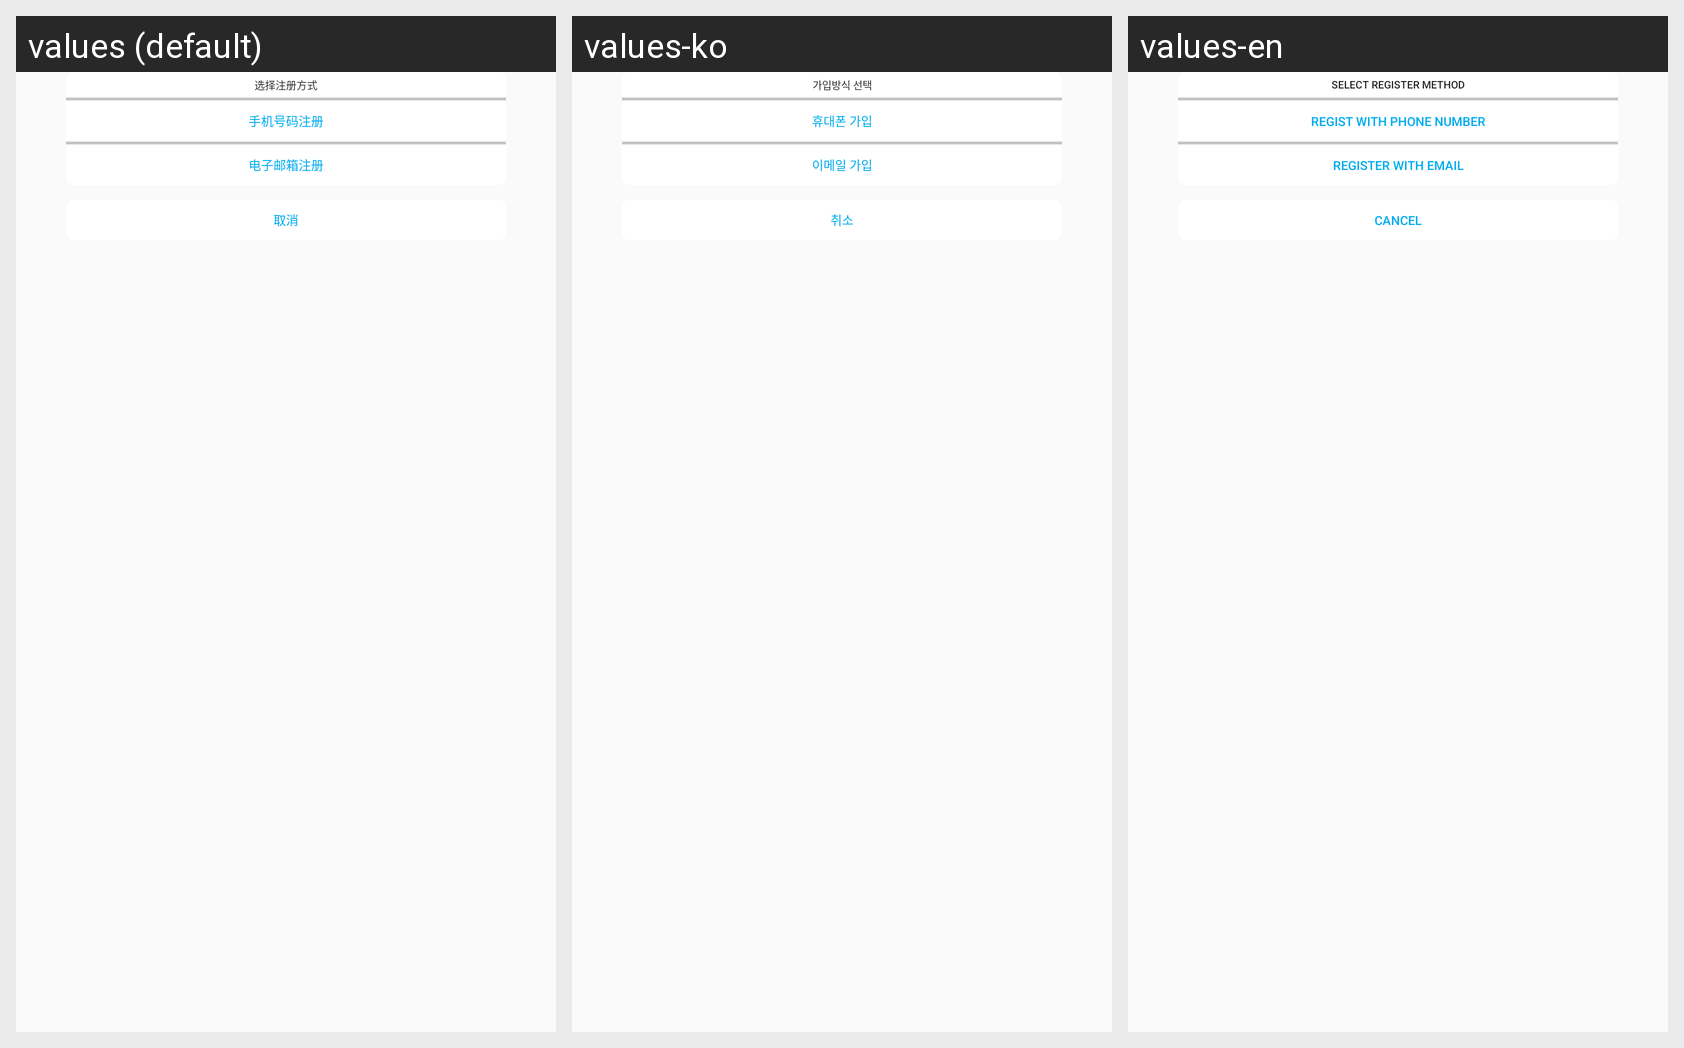

Locale-by-locale string values for the Android screen shown in this grid:
Android screen res/layout/popup_register.xml rendered under 3 locales, left to right: values (default), values-ko, values-en. Device: Nexus 5 (rendered at 1080×1920; each locale shown at half size, 540×960, under a caption strip naming it); theme mAppTheme.
Strings drawn on this screen, with the default value and each locale's value (text and hints the layout hard-codes, and strings that could not be matched under every locale, appear in the picture but are not listed):

d74
  values: 选择注册方式
  values-ko: 가입방식 선택
  values-en: Select register method

d75
  values: 手机号码注册
  values-ko: 휴대폰 가입
  values-en: Regist with Phone number

d76
  values: 电子邮箱注册
  values-ko: 이메일 가입
  values-en: Register with Email

d77
  values: 取消
  values-ko: 취소
  values-en: Cancel
